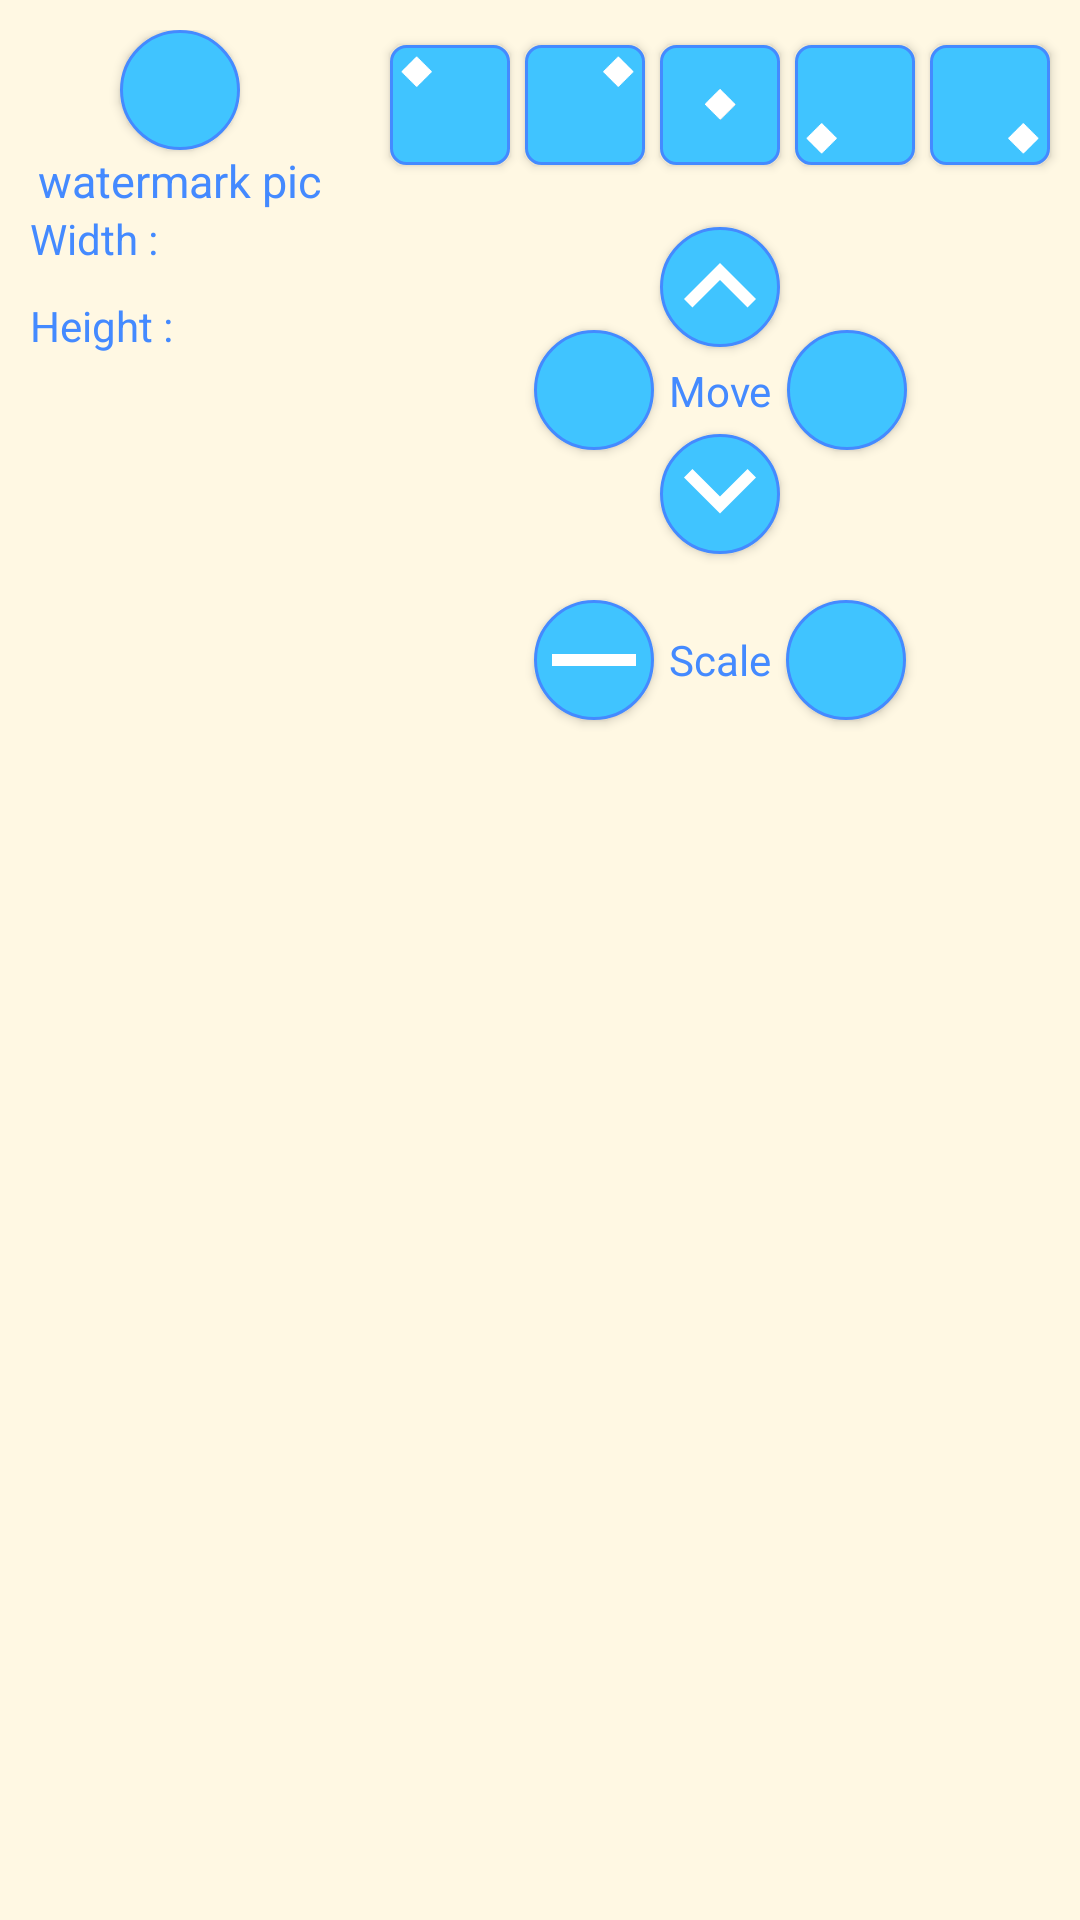

Reconstruct the res/layout file that produces this screen, plus the resources it refers to.
<!-- AndroidManifest.xml: application theme AppTheme -->
<!-- res/layout/fragment_watermark.xml -->
<?xml version="1.0" encoding="utf-8"?>
<LinearLayout android:orientation="horizontal"
    xmlns:android="http://schemas.android.com/apk/res/android"
    xmlns:tools="http://schemas.android.com/tools"
    android:layout_width="match_parent"
    android:layout_height="match_parent"
    tools:activity=".tools.functions.WatermarkFragment"
    android:baselineAligned="false"
    android:background="@color/yellow00"
    android:weightSum="3">

    <LinearLayout android:id="@+id/watermark"
        android:orientation="vertical"
        android:layout_width="match_parent"
        android:layout_height="match_parent"
        android:clickable="true"
        android:padding="10dp"
        android:gravity="center_horizontal"
        android:focusable="true"
        android:layout_weight="2">
        <ImageButton
            android:id="@+id/iv_selectPic"
            android:background="@drawable/image_button_states"
            android:src="@drawable/select_img"
            android:scaleType="center"
            android:layout_width="40dip"
            android:layout_height="40dip"
            android:contentDescription="@string/image"
            style="@style/Widget.AppCompat.Button"/>
        <TextView
            android:text="@string/select_a_watermark"
            android:layout_width="wrap_content"
            android:layout_height="20dip"
            android:gravity="center_vertical"
            android:textSize="15sp"
            android:textColor="@color/colorPrimaryDark" />

        <include layout="@layout/picture_resolution" />
    </LinearLayout>
    <LinearLayout
        android:orientation="vertical"
        android:layout_width="match_parent"
        android:layout_height="wrap_content"
        android:layout_weight="1"
        android:gravity="center|top">
        <include layout="@layout/position_quick"/>
        <include layout="@layout/position"/>
        <include layout="@layout/scale"/>
    </LinearLayout>

</LinearLayout>
<!-- res/layout/picture_resolution.xml (included above) -->
<?xml version="1.0" encoding="utf-8"?>
<LinearLayout xmlns:android="http://schemas.android.com/apk/res/android"
    android:orientation="vertical"
    android:layout_width="match_parent"
    android:layout_height="wrap_content">
    <LinearLayout
        android:layout_width="match_parent"
        android:layout_height="wrap_content"
        android:layout_marginBottom="10dp"
        android:orientation="horizontal">
        <TextView
            android:text="@string/width"
            android:layout_width="wrap_content"
            android:layout_height="wrap_content"
            android:textColor="@color/colorPrimaryDark"/>
        <TextView
            android:id="@+id/iv_picWidth"
            android:layout_width="match_parent"
            android:layout_height="wrap_content"
            android:textColor="@color/black"/>
    </LinearLayout>
   <LinearLayout
       android:layout_width="match_parent"
       android:layout_height="wrap_content"
       android:orientation="horizontal">
       <TextView
           android:text="@string/height"
           android:layout_width="wrap_content"
           android:layout_height="wrap_content"
           android:textColor="@color/colorPrimaryDark"/>
       <TextView
           android:id="@+id/iv_picHeight"
           android:layout_width="match_parent"
           android:layout_height="wrap_content"
           android:textColor="@color/black"/>
   </LinearLayout>

</LinearLayout>
<!-- res/layout/position_quick.xml (included above) -->
<?xml version="1.0" encoding="utf-8"?>
<LinearLayout xmlns:android="http://schemas.android.com/apk/res/android"
    android:layout_width="240dp"
    android:layout_height="70dp"
    android:gravity="center"
    android:orientation="horizontal"
    android:layout_gravity="center_horizontal">
    <ImageButton
        android:id="@+id/top_left"
        android:layout_width="40dp"
        android:layout_height="40dp"
        android:src="@mipmap/top_left"
        android:scaleType="fitCenter"
        android:layout_marginRight="5dp"
        android:layout_marginEnd="5dp"
        android:background="@drawable/button2_states"
        style="@style/Widget.AppCompat.Button"/>

    <ImageButton
        android:id="@+id/top_right"
        android:layout_width="40dp"
        android:layout_height="40dp"
        android:scaleType="fitCenter"
        android:src="@mipmap/top_right"
        android:layout_marginRight="5dp"
        android:layout_marginEnd="5dp"
        android:background="@drawable/button2_states"
        style="@style/Widget.AppCompat.Button"/>
    <ImageButton
        android:id="@+id/center"
        android:layout_width="40dp"
        android:layout_height="40dp"
        android:scaleType="fitCenter"
        android:background="@drawable/button2_states"
        android:layout_marginRight="5dp"
        android:layout_marginEnd="5dp"
        android:src="@mipmap/center"
        style="@style/Widget.AppCompat.Button"/>
    <ImageButton
        android:id="@+id/bottom_left"
        android:layout_width="40dp"
        android:layout_height="40dp"
        android:scaleType="fitCenter"
        android:layout_marginRight="5dp"
        android:layout_marginEnd="5dp"
        android:background="@drawable/button2_states"
        android:src="@mipmap/bottom_left"
        style="@style/Widget.AppCompat.Button"/>

    <ImageButton
        android:id="@+id/bottom_right"
        style="@style/Widget.AppCompat.Button"
        android:layout_width="40dp"
        android:layout_height="40dp"
        android:scaleType="fitCenter"
        android:background="@drawable/button2_states"
        android:src="@mipmap/bottom_right"/>
</LinearLayout>
<!-- res/layout/position.xml (included above) -->
<?xml version="1.0" encoding="utf-8"?>
<androidx.constraintlayout.widget.ConstraintLayout xmlns:android="http://schemas.android.com/apk/res/android"
    xmlns:app="http://schemas.android.com/apk/res-auto"
    xmlns:tools="http://schemas.android.com/tools"
    android:layout_width="140dp"
    android:layout_height="120dp">
    <TextView
        android:id="@+id/textView"
        android:layout_width="wrap_content"
        android:layout_height="wrap_content"
        android:text="@string/move"
        android:textColor="@color/colorPrimaryDark"
        android:padding="5dp"
        app:layout_constraintBottom_toBottomOf="parent"
        app:layout_constraintEnd_toEndOf="parent"
        app:layout_constraintHorizontal_bias="0.5"
        app:layout_constraintStart_toStartOf="parent"
        app:layout_constraintTop_toTopOf="parent"
        app:layout_constraintVertical_bias="0.5" />

    <ImageButton
        android:id="@+id/incPosY"
        android:layout_width="40dp"
        android:layout_height="40dp"
        android:background="@drawable/image_button_states"
        android:contentDescription="@string/up"
        android:src="@drawable/down"
        app:layout_constraintEnd_toEndOf="parent"
        app:layout_constraintHorizontal_bias="0.5"
        app:layout_constraintStart_toStartOf="parent"
        app:layout_constraintTop_toBottomOf="@+id/textView"
        style="@style/Widget.AppCompat.Button" />

    <ImageButton
        android:id="@+id/decPosY"
        android:layout_width="40dp"
        android:layout_height="40dp"
        android:background="@drawable/image_button_states"
        android:contentDescription="@string/down"
        android:src="@drawable/up"
        app:layout_constraintBottom_toTopOf="@+id/textView"
        app:layout_constraintEnd_toEndOf="parent"
        app:layout_constraintHorizontal_bias="0.5"
        app:layout_constraintStart_toStartOf="parent"
        style="@style/Widget.AppCompat.Button"/>

    <ImageButton
        android:id="@+id/incPosX"
        android:layout_width="40dp"
        android:layout_height="40dp"
        android:background="@drawable/image_button_states"
        android:contentDescription="@string/right"
        android:src="@drawable/right"
        app:layout_constraintBottom_toBottomOf="parent"
        app:layout_constraintStart_toEndOf="@+id/textView"
        app:layout_constraintTop_toTopOf="parent"
        style="@style/Widget.AppCompat.Button"/>

    <ImageButton
        android:id="@+id/decPosX"
        android:layout_width="40dp"
        android:layout_height="40dp"
        android:background="@drawable/image_button_states"
        android:contentDescription="@string/left"
        android:src="@drawable/left"
        app:layout_constraintBottom_toBottomOf="parent"
        app:layout_constraintEnd_toStartOf="@+id/textView"
        app:layout_constraintTop_toTopOf="parent"
        style="@style/Widget.AppCompat.Button"/>
</androidx.constraintlayout.widget.ConstraintLayout>
<!-- res/layout/scale.xml (included above) -->
<?xml version="1.0" encoding="utf-8"?>
<LinearLayout xmlns:android="http://schemas.android.com/apk/res/android"
    xmlns:app="http://schemas.android.com/apk/res-auto"
    xmlns:tools="http://schemas.android.com/tools"
    android:layout_width="200dp"
    android:layout_height="60dp"
    android:gravity="center"
    android:orientation="horizontal">

    <ImageButton
        android:id="@+id/downScale"
        android:layout_width="40dp"
        android:layout_height="40dp"
        android:contentDescription="@string/decrease"
        android:background="@drawable/image_button_states"
        android:src="@drawable/minus0"
        style="@style/Widget.AppCompat.Button"/>

    <TextView
        android:layout_width="wrap_content"
        android:layout_height="wrap_content"
        android:text="@string/scale"
        android:padding="5dp"
        android:textColor="@color/colorPrimaryDark"
        app:layout_constraintBottom_toBottomOf="parent"
        app:layout_constraintStart_toStartOf="parent"
        app:layout_constraintTop_toTopOf="parent" />
    <ImageButton
        android:id="@+id/upScale"
        android:layout_width="40dp"
        android:layout_height="40dp"
        android:background="@drawable/image_button_states"
        android:src="@drawable/plus0"
        android:contentDescription="@string/scale"
        style="@style/Widget.AppCompat.Button"/>

</LinearLayout>
<!-- resources referenced by this layout -->
<resources>
  <color name="black">#000000</color>
  <color name="colorPrimaryDark">#448AFF</color>
  <color name="yellow00">#FFF8E3</color>
  <!-- drawable down (drawable-v21) -->
  <?xml version="1.0" encoding="UTF-8" standalone="no"?>
  <vector xmlns:android="http://schemas.android.com/apk/res/android" android:height="48dp" android:viewportHeight="24.0" android:viewportWidth="24.0" android:width="48dp">
      <path android:fillColor="#FFFFFF" android:pathData="M7.41,7.84L12,12.42l4.59,-4.58L18,9.25l-6,6 -6,-6z"/>
  </vector>
  <!-- drawable minus0 (drawable) -->
  <?xml version="1.0" encoding="UTF-8" standalone="no"?>
  <vector xmlns:android="http://schemas.android.com/apk/res/android" android:height="48dp" android:viewportHeight="24.0" android:viewportWidth="24.0" android:width="48dp">
      <path android:fillColor="#FFFFFF" android:pathData="M19,13H5v-2h14v2z"/>
  </vector>
  <!-- drawable up (drawable) -->
  <?xml version="1.0" encoding="UTF-8" standalone="no"?>
  <vector xmlns:android="http://schemas.android.com/apk/res/android" android:height="48dp" android:viewportHeight="24.0" android:viewportWidth="24.0" android:width="48dp">
      <path android:fillColor="#FFFFFF" android:pathData="M7.41,15.41L12,10.83l4.59,4.58L18,14l-6,-6 -6,6z"/>
  </vector>
  <string name="decrease">decrease</string>
  <string name="down">down</string>
  <string name="height">Height :</string>
  <string name="image">image</string>
  <string name="left">left</string>
  <string name="move">Move</string>
  <string name="right">right</string>
  <string name="scale">Scale</string>
  <string name="select_a_watermark">watermark pic</string>
  <string name="up">up</string>
  <string name="width">Width :</string>
  <style name="AppTheme" parent="Theme.AppCompat.Light.NoActionBar">
          
          <item name="colorPrimary">@color/colorPrimary</item>
          <item name="colorPrimaryDark">@color/colorPrimaryDark</item>
          <item name="colorAccent">@color/red_basic</item>
          <item name="android:navigationBarColor" tools:targetApi="lollipop">@color/colorPrimaryDark</item>
          <item name="android:windowDisablePreview">true</item>
      </style>
  <!-- drawable button2_focused (drawable) -->
  <?xml version="1.0" encoding="utf-8"?>
  <shape xmlns:android="http://schemas.android.com/apk/res/android"
      android:shape="rectangle" >
      <solid android:color="@color/colorPrimaryDark" />
      <stroke android:width="1dp" android:color="@color/colorPrimary"/>
      <corners android:radius="5dp"/>
  </shape>
  <!-- drawable button2_disabled (drawable) -->
  <?xml version="1.0" encoding="utf-8"?>
  <shape xmlns:android="http://schemas.android.com/apk/res/android"
      android:shape="rectangle">
      <solid android:color="@color/gray" />
      <stroke android:width="1dp" android:color="@color/gray_light"/>
      <corners android:radius="5dp"/>
  </shape>
  <!-- drawable button2 (drawable) -->
  <?xml version="1.0" encoding="utf-8"?>
  <shape xmlns:android="http://schemas.android.com/apk/res/android"
      android:shape="rectangle">
      <solid android:color="@color/colorPrimary" />
      <stroke android:width="1dp" android:color="@color/colorPrimaryDark"/>
      <corners android:radius="5dp"/>
  
  </shape>
  <!-- drawable image_button_focused (drawable-v24) -->
  <?xml version="1.0" encoding="utf-8"?>
  <shape xmlns:android="http://schemas.android.com/apk/res/android"
      android:shape="rectangle" >
      <solid android:color="@color/colorPrimaryDark" />
      <stroke android:width="2dp" android:color="@color/colorPrimary"/>
      <corners android:radius="20dp"/>
  </shape>
  <color name="colorPrimary">#40C4FF</color>
  <color name="red_basic">#FC3A2A</color>
  <color name="gray">#A39E9E</color>
  <color name="gray_light">#ECECEC</color>
</resources>
